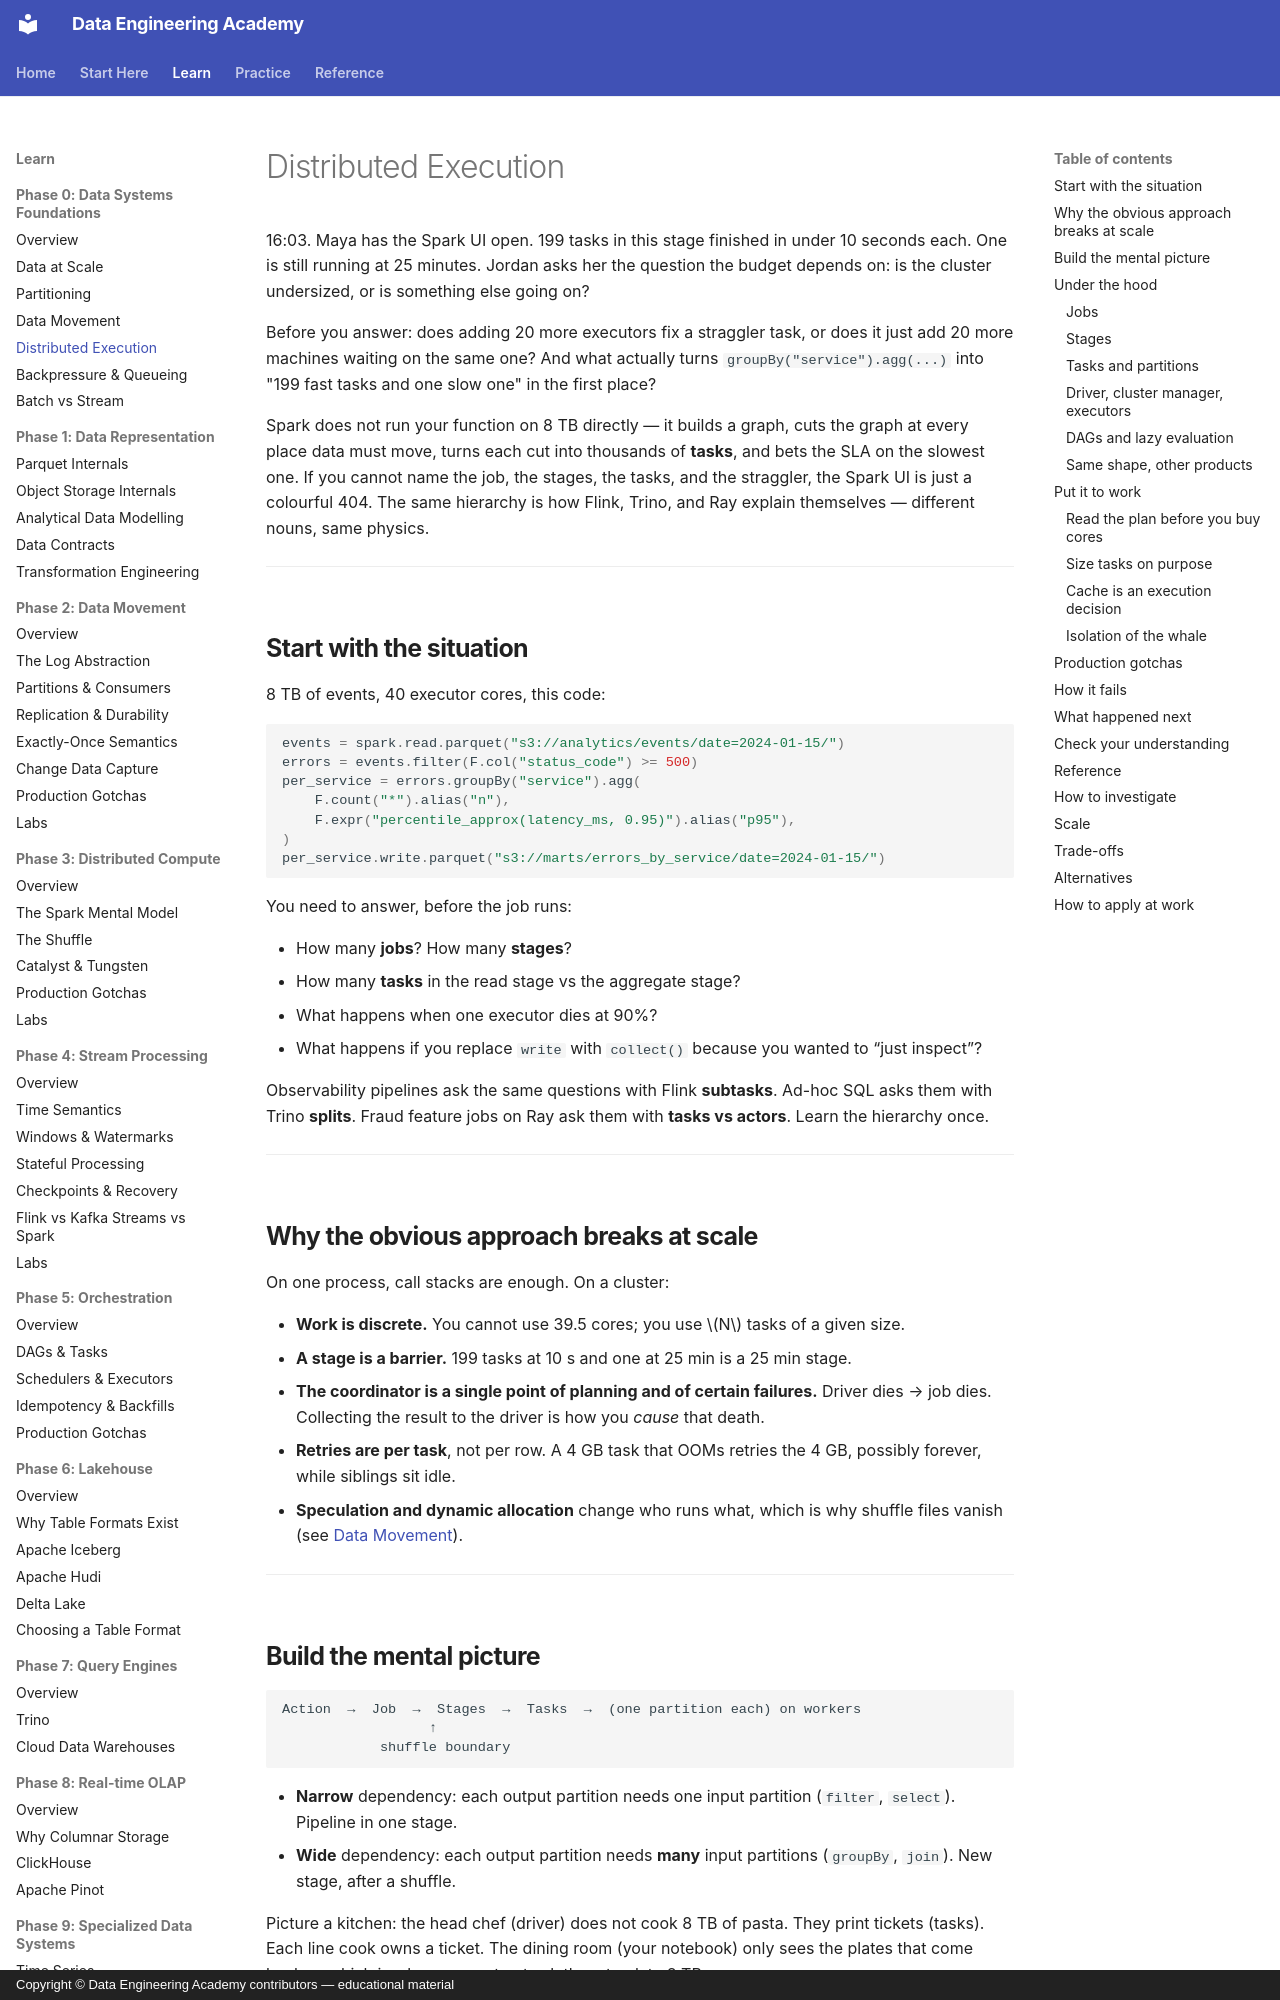

repository: sanketn26/data-engineering · page: foundations/distributed-execution/index.html · generator: mkdocs · copyright: Copyright © Data Engineering Academy contributors — educational material

---
description: Reading the Spark UI's jobs, stages, and tasks to find a straggler before throwing more executors at a stage that won't get faster.
---

# Distributed Execution

16:03. Maya has the Spark UI open. 199 tasks in this stage finished in under 10 seconds each. One is still running at 25 minutes. Jordan asks her the question the budget depends on: is the cluster undersized, or is something else going on?

Before you answer: does adding 20 more executors fix a straggler task, or does it just add 20 more machines waiting on the same one? And what actually turns `groupBy("service").agg(...)` into "199 fast tasks and one slow one" in the first place?

Spark does not run your function on 8 TB directly — it builds a graph, cuts the graph at every place data must move, turns each cut into thousands of **tasks**, and bets the SLA on the slowest one. If you cannot name the job, the stages, the tasks, and the straggler, the Spark UI is just a colourful 404. The same hierarchy is how Flink, Trino, and Ray explain themselves — different nouns, same physics.

---

## Start with the situation { #use-case }

8 TB of events, 40 executor cores, this code:

```python
events = spark.read.parquet("s3://analytics/events/date=2024-01-15/")
errors = events.filter(F.col("status_code") >= 500)
per_service = errors.groupBy("service").agg(
    F.count("*").alias("n"),
    F.expr("percentile_approx(latency_ms, 0.95)").alias("p95"),
)
per_service.write.parquet("s3://marts/errors_by_service/date=2024-01-15/")
```

You need to answer, before the job runs:

- How many **jobs**? How many **stages**?
- How many **tasks** in the read stage vs the aggregate stage?
- What happens when one executor dies at 90%?
- What happens if you replace `write` with `collect()` because you wanted to “just inspect”?

Observability pipelines ask the same questions with Flink **subtasks**. Ad-hoc SQL asks them with Trino **splits**. Fraud feature jobs on Ray ask them with **tasks vs actors**. Learn the hierarchy once.

---

## Why the obvious approach breaks at scale { #why-this-is-hard-at-scale }

On one process, call stacks are enough. On a cluster:

- **Work is discrete.** You cannot use 39.5 cores; you use \(N\) tasks of a given size.
- **A stage is a barrier.** 199 tasks at 10 s and one at 25 min is a 25 min stage.
- **The coordinator is a single point of planning and of certain failures.** Driver dies → job dies. Collecting the result to the driver is how you *cause* that death.
- **Retries are per task**, not per row. A 4 GB task that OOMs retries the 4 GB, possibly forever, while siblings sit idle.
- **Speculation and dynamic allocation** change who runs what, which is why shuffle files vanish (see [Data Movement](data-movement.md)).

---
